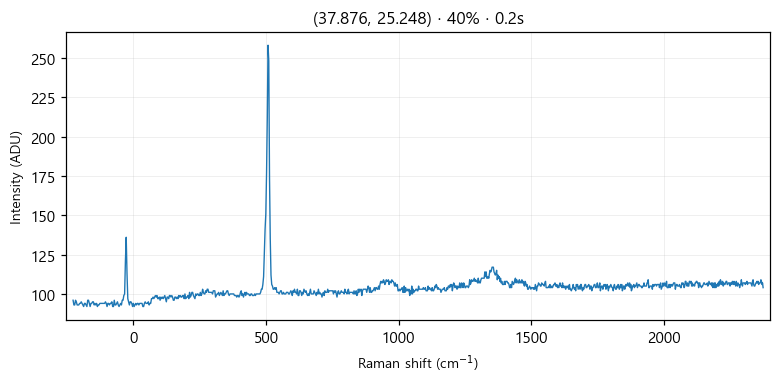

The table this chart was drawn from, first rows:
# laser_power_pct, 40
# exposure_time, 0.2
# laser_nm, 532
# mode, single
pixel_index, raman_shift_cm-1, wavelength_nm, intensity
0, -226.4, 525.7, 96.0
1, -223.3, 525.8, 93.0
2, -220.2, 525.9, 93.0
3, -217.2, 525.9, 96.0
4, -214.1, 526, 95.0
5, -211, 526.1, 93.0
6, -208, 526.2, 93.0
7, -204.9, 526.3, 93.0
8, -201.8, 526.4, 94.0
9, -198.8, 526.5, 94.0
10, -195.7, 526.5, 95.0
11, -192.7, 526.6, 94.0
12, -189.6, 526.7, 93.0
13, -186.5, 526.8, 92.0
14, -183.5, 526.9, 94.0
15, -180.4, 527, 94.0
16, -177.4, 527, 93.0
17, -174.3, 527.1, 92.0
18, -171.3, 527.2, 96.0
19, -168.2, 527.3, 96.0
20, -165.2, 527.4, 94.0
21, -162.1, 527.5, 92.0
22, -159.1, 527.6, 94.0
23, -156, 527.6, 94.0
24, -153, 527.7, 95.0
25, -150, 527.8, 95.0
26, -146.9, 527.9, 93.0
27, -143.9, 528, 94.0
28, -140.8, 528.1, 93.0
29, -137.8, 528.1, 94.0
30, -134.8, 528.2, 92.0
31, -131.7, 528.3, 93.0
32, -128.7, 528.4, 93.0
33, -125.7, 528.5, 94.0
34, -122.6, 528.6, 94.0
35, -119.6, 528.7, 94.0
36, -116.6, 528.7, 94.0
37, -113.5, 528.8, 94.0
38, -110.5, 528.9, 94.0
39, -107.5, 529, 94.0
40, -104.5, 529.1, 95.0
41, -101.4, 529.2, 94.0
42, -98.41, 529.3, 92.0
43, -95.39, 529.3, 94.0
44, -92.36, 529.4, 94.0
45, -89.35, 529.5, 93.0
46, -86.33, 529.6, 94.0
47, -83.31, 529.7, 94.0
48, -80.3, 529.8, 95.0
49, -77.28, 529.8, 92.0
50, -74.27, 529.9, 92.0
51, -71.26, 530, 96.0
52, -68.25, 530.1, 93.0
53, -65.24, 530.2, 93.0
54, -62.23, 530.3, 94.0
55, -59.22, 530.4, 95.0
... 968 more rows
